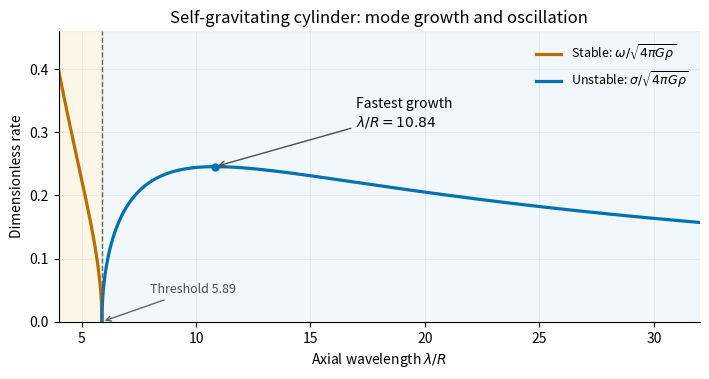

Reproduce this figure in Python. (Note: this script raises an exception after producing the figure.)
#!/usr/bin/env python3
"""Compute cylinder mode rates, using the derived dispersion relation.

Tested with Python 3.14.4, numpy 2.3.5 and matplotlib 3.10.7 (+dfsg1 build),
as declared in the repository pyproject.toml. Writes the PNG basename to cwd.
No source diagram is traced or embedded. K0 uses its convergent real integral
(DLMF 10.32.9); I1 uses its power series (DLMF 10.25.2).
"""
from pathlib import Path
import math
import matplotlib
matplotlib.use("Agg")
import matplotlib.pyplot as plt
import numpy as np


def k0(x):
    """K0(x) for positive real x, from integral exp(-x cosh(t)) dt."""
    if x <= 0:
        raise ValueError("x must be positive")
    t = np.linspace(0.0, 16.0, 4097)
    return float(np.trapezoid(np.exp(-x * np.cosh(t)), t))


def i1(x):
    term = x / 2.0
    total = term
    for j in range(1, 100):
        term *= x * x / (4 * j * (j + 1))
        total += term
        if abs(term) < 1e-16 * abs(total):
            return total
    raise ArithmeticError("I1 series did not converge")


def dispersion_rhs(kappa):
    i0 = float(np.i0(kappa))
    return kappa * i1(kappa) / i0 * (k0(kappa) * i0 - 0.5)


def critical_kappa():
    low, high = 0.1, 2.0
    for _ in range(65):
        mid = (low + high) / 2
        if k0(mid) * np.i0(mid) > 0.5:
            low = mid
        else:
            high = mid
    return (low + high) / 2


def fastest_kappa():
    low, high = 0.05, critical_kappa()
    ratio = (math.sqrt(5) - 1) / 2
    c = high - ratio * (high - low)
    d = low + ratio * (high - low)
    fc, fd = dispersion_rhs(c), dispersion_rhs(d)
    for _ in range(80):
        if fc > fd:
            high, d, fd = d, c, fc
            c = high - ratio * (high - low)
            fc = dispersion_rhs(c)
        else:
            low, c, fc = c, d, fd
            d = low + ratio * (high - low)
            fd = dispersion_rhs(d)
    return (low + high) / 2


def main():
    critical = critical_kappa()
    fastest = fastest_kappa()
    lambda_crit = 2 * np.pi / critical
    lambda_peak = 2 * np.pi / fastest
    wavelength = np.unique(np.r_[np.linspace(4.0, 32.0, 900), lambda_crit, lambda_peak])
    rhs = np.array([dispersion_rhs(2 * np.pi / value) for value in wavelength])
    rhs[np.abs(wavelength - lambda_crit) < 1e-12] = 0.0
    growth = np.where(rhs >= 0, np.sqrt(np.maximum(rhs, 0)), np.nan)
    oscillation = np.where(rhs <= 0, np.sqrt(np.maximum(-rhs, 0)), np.nan)
    peak_rate = math.sqrt(dispersion_rhs(fastest))
    fig, ax = plt.subplots(figsize=(7.2, 3.9), dpi=120, facecolor="white")
    ax.set_facecolor("white")
    ax.axvspan(4, lambda_crit, color="#e69f00", alpha=0.09)
    ax.axvspan(lambda_crit, 32, color="#0072b2", alpha=0.055)
    ax.plot(wavelength, oscillation, color="#b66f00", linewidth=2.3,
            label=r"Stable: $\omega/\sqrt{4\pi G\rho}$")
    ax.plot(wavelength, growth, color="#0072b2", linewidth=2.3,
            label=r"Unstable: $\sigma/\sqrt{4\pi G\rho}$")
    ax.axvline(lambda_crit, color="0.4", linestyle="--", linewidth=1)
    ax.plot(lambda_peak, peak_rate, "o", color="#0072b2", markersize=5)
    ax.annotate(f"Fastest growth\n$\\lambda/R={lambda_peak:.2f}$", xy=(lambda_peak, peak_rate),
                xytext=(17, 0.31), fontsize=10,
                arrowprops={"arrowstyle": "->", "color": "0.3"})
    ax.annotate(f"Threshold {lambda_crit:.2f}", xy=(lambda_crit, 0),
                xytext=(8, 0.045), fontsize=9, color="0.3",
                arrowprops={"arrowstyle": "->", "color": "0.4"})
    ax.set(xlim=(4, 32), ylim=(0, 0.46), xlabel=r"Axial wavelength $\lambda/R$",
           ylabel="Dimensionless rate", title="Self-gravitating cylinder: mode growth and oscillation")
    ax.grid(alpha=0.18)
    ax.legend(loc="upper right", fontsize=9, frameon=False)
    ax.spines[["top", "right"]].set_visible(False)
    fig.tight_layout()
    fig.savefig(Path(__file__).stem + ".png", facecolor="white")
    plt.close(fig)
    print(f"kappa_crit={critical:.10f}; lambda_crit/R={lambda_crit:.10f}")
    print(f"kappa_fastest={fastest:.10f}; lambda_fastest/R={lambda_peak:.10f}")
    print(f"F_max={peak_rate**2:.10f}; sigma/sqrt(4*pi*G*rho)={peak_rate:.10f}")


if __name__ == "__main__":
    main()
